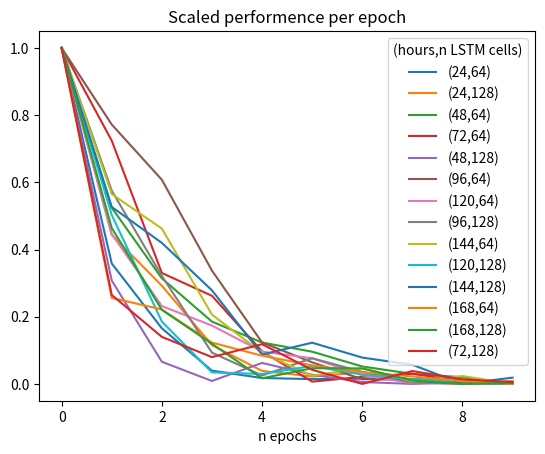

Generate this figure with matplotlib:
import matplotlib.pyplot as plt
import numpy as np

epoch_dict = {
(64,24):np.array([0.159888356924057, 0.06641177833080292, 0.038305267691612244, 0.019936630502343178, 0.016747573390603065, 0.016272980719804764, 0.016447577625513077, 0.01636008359491825, 0.015047924593091011, 0.014184728264808655]),
(128,24):np.array([0.19440531730651855, 0.09352602809667587, 0.06613777577877045, 0.03406795486807823, 0.020162226632237434, 0.017119377851486206, 0.01945587992668152, 0.015523610636591911, 0.013137971982359886, 0.014789720065891743]),
(64,48):np.array([0.2125989943742752, 0.11903530359268188, 0.0776592418551445, 0.052305836230516434, 0.04004892706871033, 0.034708283841609955, 0.02603871189057827, 0.021709125488996506, 0.019742326810956, 0.015823522582650185]),
(64,72):np.array([0.19371400773525238, 0.14450858533382416, 0.07435089349746704, 0.06223553419113159, 0.03277792036533356, 0.016723714768886566, 0.019259417429566383, 0.020924681797623634, 0.016748638823628426, 0.015510959550738335]),
(128,48):np.array([0.1713055968284607, 0.062055375427007675, 0.023911572992801666, 0.014882951974868774, 0.02337362803518772, 0.017819717526435852, 0.014401125721633434, 0.013504724949598312, 0.014500814490020275, 0.01407166663557291]),
(64,96):np.array([0.23038607835769653, 0.1831474006175995, 0.1491132229566574, 0.09310846775770187, 0.048801373690366745, 0.03654903918504715, 0.02612469345331192, 0.02580968663096428, 0.025592632591724396, 0.023228993639349937]),
(64,120):np.array([0.28648146986961365, 0.13599920272827148, 0.07763811200857162, 0.06187095865607262, 0.04082513228058815, 0.035438425838947296, 0.02173675037920475, 0.01530255563557148, 0.01468128152191639, 0.015357895754277706]),
(128,96):np.array([0.19308583438396454, 0.11715710163116455, 0.0718102678656578, 0.03103090263903141, 0.018840378150343895, 0.028051599860191345, 0.020808391273021698, 0.015115488320589066, 0.014639985747635365, 0.014389093033969402]),
(64,144):np.array([0.21468313038349152, 0.1288382112979889, 0.1085476204752922, 0.058024246245622635, 0.035473961383104324, 0.022108228877186775, 0.02652602456510067, 0.01879470981657505, 0.021904289722442627, 0.017277631908655167]),
(128,120):np.array([0.18954291939735413, 0.1026206836104393, 0.047153208404779434, 0.02068439871072769, 0.019885903224349022, 0.024044834077358246, 0.019549524411559105, 0.017169613391160965, 0.01605052314698696, 0.01470090076327324]),
(128,144):np.array([0.19110487401485443, 0.10768500715494156, 0.08885589241981506, 0.06395923346281052, 0.030259832739830017, 0.03650311008095741, 0.028687233105301857, 0.02492019161581993, 0.0148726562038064, 0.01816561073064804]),
(64,168):np.array([0.20752675831317902, 0.06721874326467514, 0.06072758510708809, 0.042123883962631226, 0.03474336117506027, 0.02935519441962242, 0.02551371045410633, 0.02315116859972477, 0.02051929198205471, 0.018926138058304787]),
(128,168):np.array([0.2606385350227356, 0.12805426120758057, 0.06782656908035278, 0.04281819239258766, 0.017425214871764183, 0.02486332133412361, 0.024680234491825104, 0.015800312161445618, 0.013280491344630718, 0.014030073769390583]),
(128,72):np.array([0.10983679443597794, 0.03229351341724396, 0.01912817731499672, 0.012777273543179035, 0.016828473657369614, 0.008788187056779861, 0.004362429492175579, 0.00839654728770256, 0.005799248814582825, 0.004926851950585842])
}

for (b,a),val in epoch_dict.items():
    val = (val - np.min(val))/(np.max(val)-np.min(val))
    plt.plot(val,label = "({},{})".format(a,b))
plt.title("Scaled performence per epoch")
plt.xlabel("n epochs")
plt.legend(title="(hours,n LSTM cells)")
plt.show()
